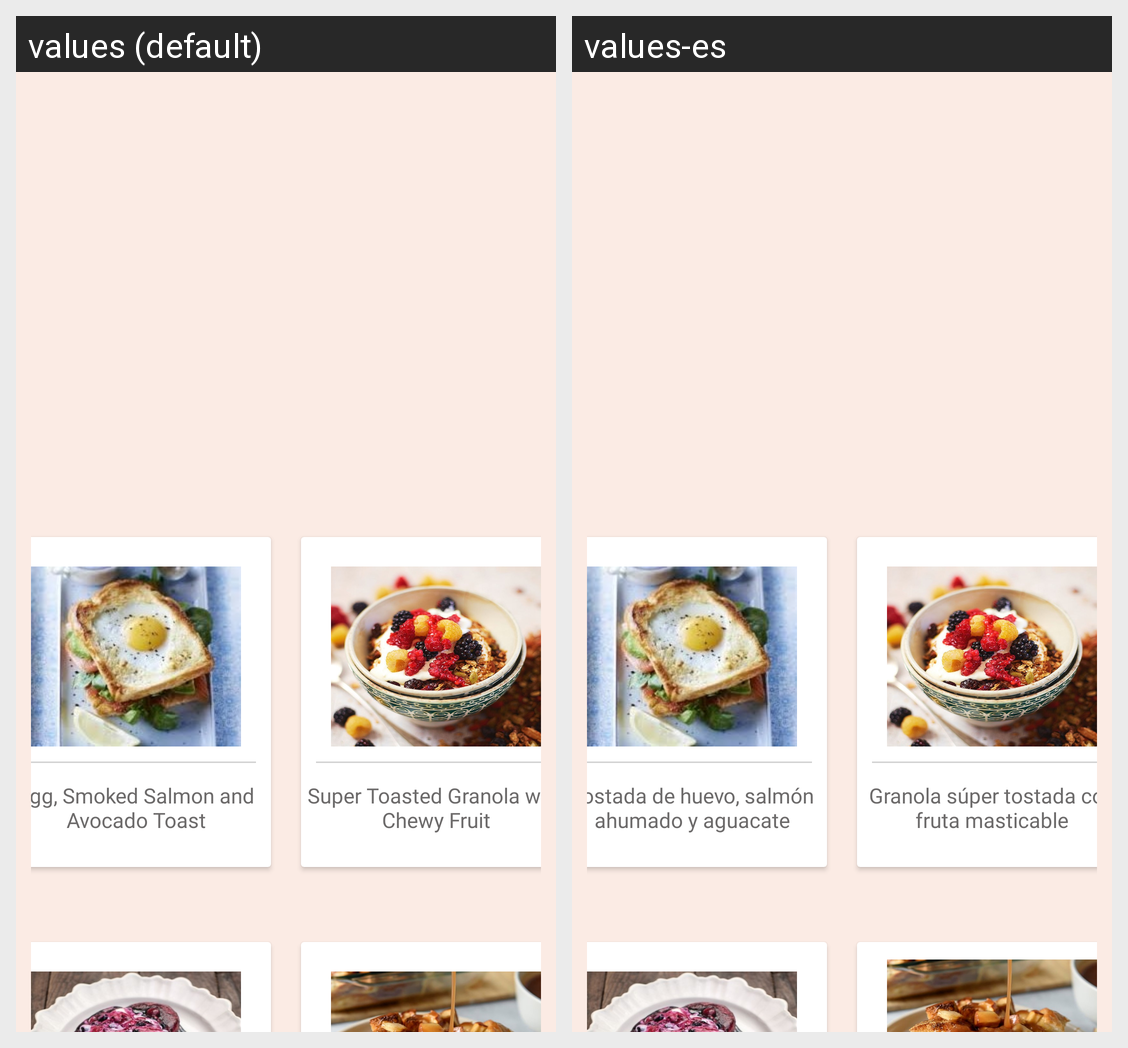

For this localized Android screen grid, give each drawn string resource with its value in every locale shown.
Android screen res/layout/activity_breakfast__recipe.xml rendered under 2 locales, left to right: values (default), values-es. Device: Nexus 5 (rendered at 1080×1920; each locale shown at half size, 540×960, under a caption strip naming it); theme AppTheme.
Strings drawn on this screen, with the default value and each locale's value (text and hints the layout hard-codes, and strings that could not be matched under every locale, appear in the picture but are not listed):

toast
  values: Egg, Smoked Salmon and Avocado Toast
  values-es: Tostada de huevo, salmón ahumado y aguacate

chewy
  values: Super Toasted Granola with Chewy Fruit
  values-es: Granola súper tostada con fruta masticable
